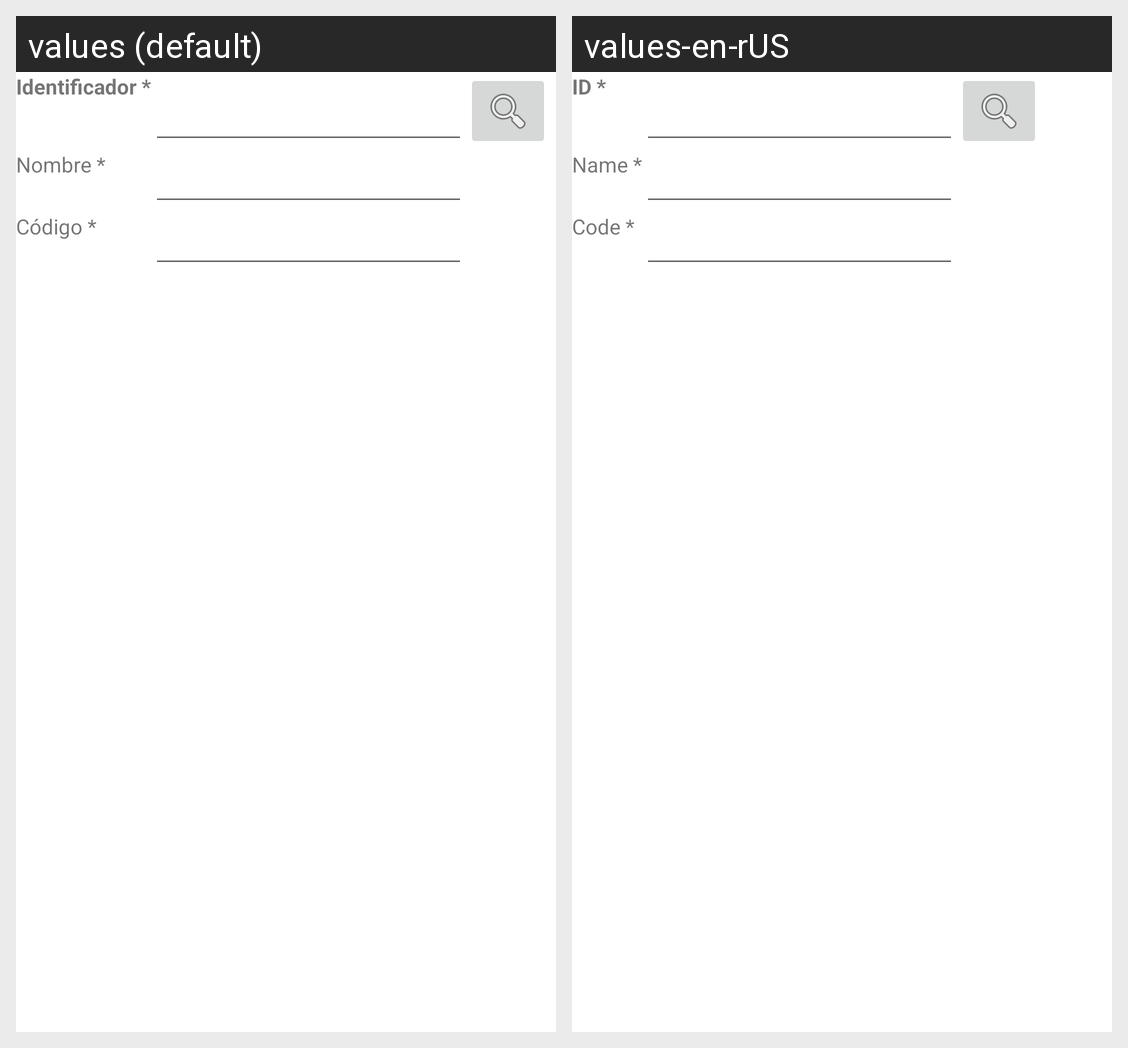

The Android screen above is rendered under two locales of the same app. Produce the string resources it draws, with the default and per-locale values.
Android screen res/layout/activity_currency.xml rendered under 2 locales, left to right: values (default), values-en-rUS. Device: Nexus 5 (rendered at 1080×1920; each locale shown at half size, 540×960, under a caption strip naming it); theme Theme.FinFlow.
Strings drawn on this screen, with the default value and each locale's value (text and hints the layout hard-codes, and strings that could not be matched under every locale, appear in the picture but are not listed):

TextID
  values: Identificador *
  values-en-rUS: ID *

TextName
  values: Nombre *
  values-en-rUS: Name *

TextCode
  values: Código *
  values-en-rUS: Code *
